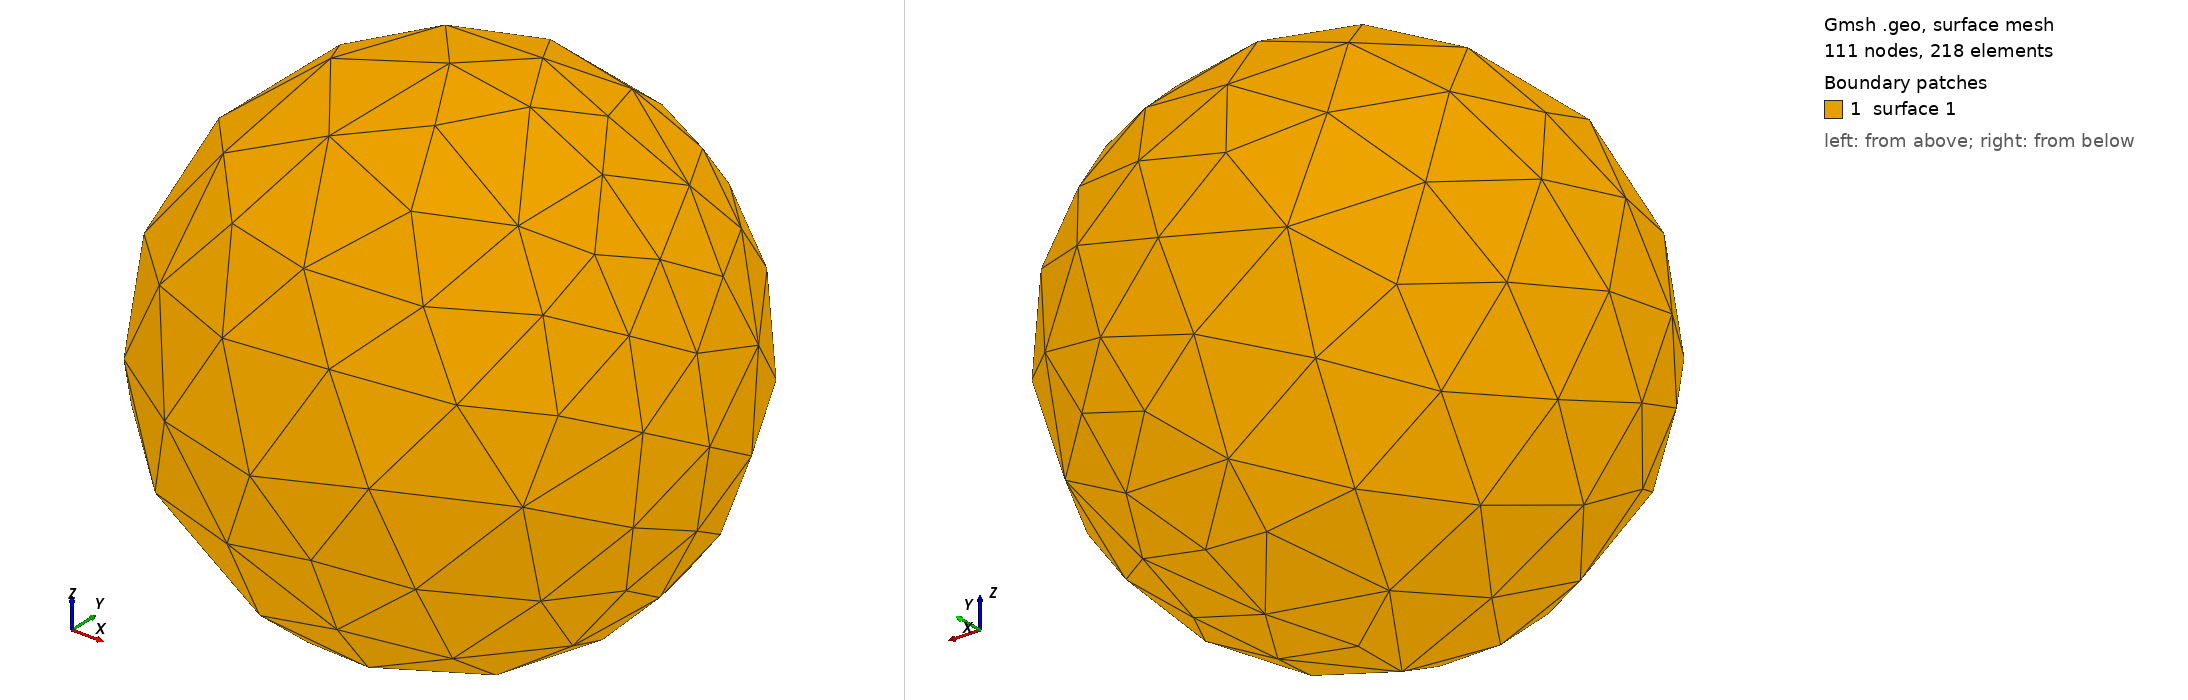

Gmsh geometry script, surface-meshed: 111 nodes, 218 surface elements. Boundary patches (legend numbers): 1 surface 1. Left view from above one corner, right view from below the opposite corner. The script declares no physical surfaces, so the legend lists its geometric surfaces. The drawing asked Gmsh for element sizes between 1% and 20% of the model's largest extent; the script's own settings can give other sizes.

=== sphere_tet4.geo (drawn) ===
SetFactory("OpenCASCADE");
Mesh.MshFileVersion = 2.2;
General.Terminal = 0;
r = 0.005;
Sphere(1) = {0, 0, 0, r};
p_top = newp; Point(p_top) = {0, r, 0};
p_bot = newp; Point(p_bot) = {0, -r, 0};
BooleanFragments{ Volume{1}; Delete; }{ Point{p_top, p_bot}; Delete; }
MeshSize{ PointsOf{ Volume{:}; } } = 0.00168;
tol = 1e-4;
ps_top() = Point In BoundingBox{-tol, r-tol, -tol, tol, r+tol, tol};
Physical Point("bc-top") = {ps_top()};
ps_bot() = Point In BoundingBox{-tol, -r-tol, -tol, tol, -r+tol, tol};
Physical Point("bc-bot") = {ps_bot()};
Physical Volume("vol") = {Volume{:}};
Mesh.ElementOrder = 1;
Mesh.SecondOrderLinear = 0;
Mesh.HighOrderOptimize = 1;
Mesh 3;
